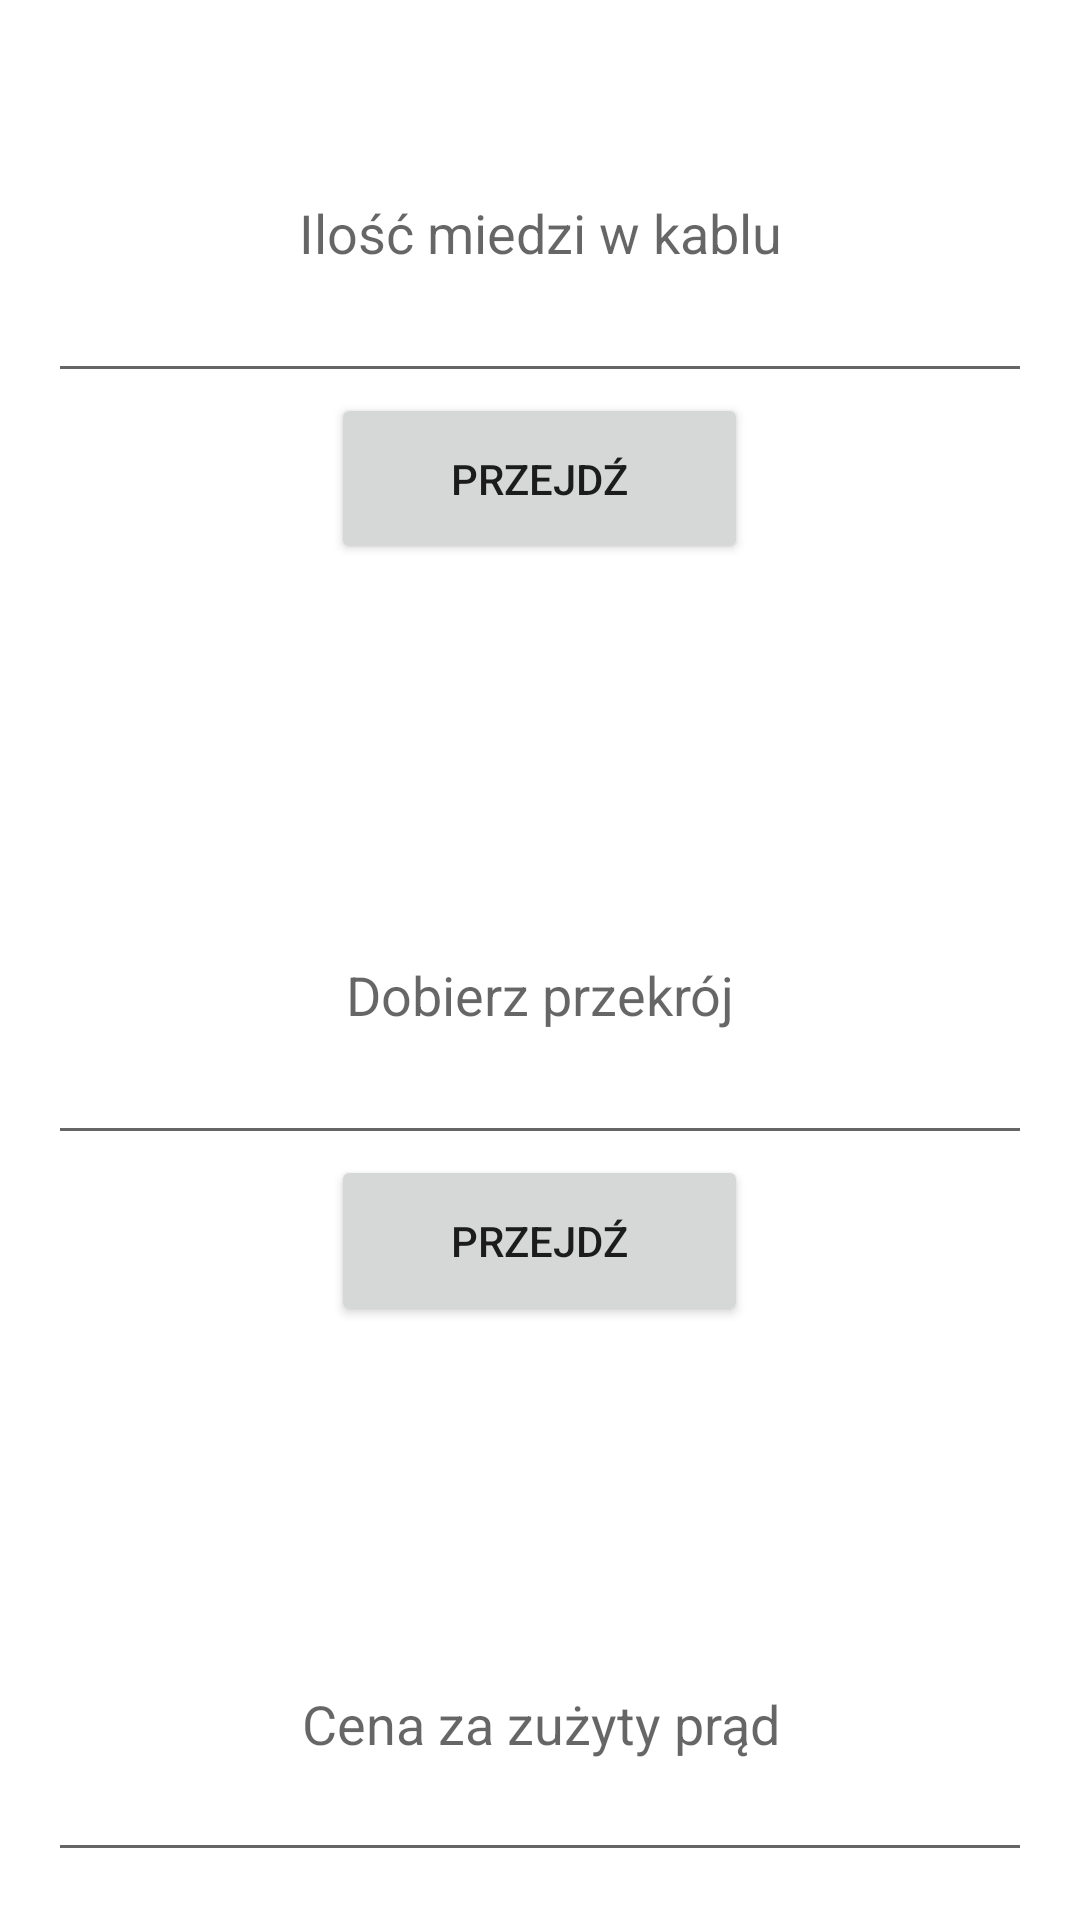

Write the Android layout XML for this screen, with the resource values it uses.
<!-- AndroidManifest.xml: application theme Theme.ElectriainApp -->
<!-- res/layout/activity_main.xml -->
<?xml version="1.0" encoding="utf-8"?>
<RelativeLayout xmlns:android="http://schemas.android.com/apk/res/android"
                xmlns:tools="http://schemas.android.com/tools"
                android:layout_width="match_parent"
                android:layout_height="match_parent"
                android:paddingLeft="16dp"
                android:paddingTop="16dp"
                android:paddingRight="16dp"
                android:paddingBottom="16dp"
                tools:context=".MainActivity">

    <EditText
            android:id="@+id/number1"
            android:layout_width="384dp"
            android:layout_height="110dp"
            android:hint="Ilość miedzi w kablu"
            android:gravity="center"
            android:inputType="numberDecimal"
            android:layout_marginTop="5dp"/>
    <Button
            android:text="przejdź"
            android:layout_width="139dp"
            android:layout_height="57dp"
            android:id="@+id/button"
            android:layout_below="@id/number1"
            android:layout_centerHorizontal="true"
            android:gravity="center" />
    <EditText
            android:id="@+id/number2"
            android:layout_width="381dp"
            android:layout_height="110dp"
            android:layout_below="@id/number1"
            android:hint="Dobierz przekrój"
            android:gravity="center"
            android:inputType="numberDecimal"
            android:layout_marginTop="144dp"/>
    <Button
            android:text="przejdź"
            android:layout_width="139dp"
            android:layout_height="57dp"
            android:id="@+id/button2"
            android:layout_below="@id/number2"
            android:layout_centerHorizontal="true"
            android:gravity="center" />

    <EditText
            android:id="@+id/number3"
            android:layout_width="380dp"
            android:layout_height="110dp"
            android:layout_below="@id/number2"
            android:hint="Cena za zużyty prąd"
            android:gravity="center"
            android:inputType="numberDecimal"
            android:layout_marginTop="137dp"/>
    <Button
            android:text="przejdź"
            android:layout_width="139dp"
            android:layout_height="56dp"
            android:id="@+id/button3"
            android:layout_below="@id/number3"
            android:layout_centerHorizontal="true"
            android:gravity="center" />

</RelativeLayout>
<!-- resources referenced by this layout -->
<resources>
  <style name="Theme.ElectriainApp" parent="Theme.MaterialComponents.DayNight.DarkActionBar">
          
          <item name="colorPrimary">@color/purple_500</item>
          <item name="colorPrimaryVariant">@color/purple_700</item>
          <item name="colorOnPrimary">@color/white</item>
          
          <item name="colorSecondary">@color/teal_200</item>
          <item name="colorSecondaryVariant">@color/teal_700</item>
          <item name="colorOnSecondary">@color/black</item>
          
          <item name="android:statusBarColor">?attr/colorPrimaryVariant</item>
          
      </style>
  <!-- not gathered from this repository: default colours our renderer supplied (Android Studio template values) -->
  <color name="purple_500">#FF6200EE</color>
  <color name="purple_700">#FF3700B3</color>
  <color name="teal_200">#FF03DAC5</color>
  <color name="teal_700">#FF018786</color>
  <color name="black">#FF000000</color>
  <color name="white">#FFFFFFFF</color>
</resources>
